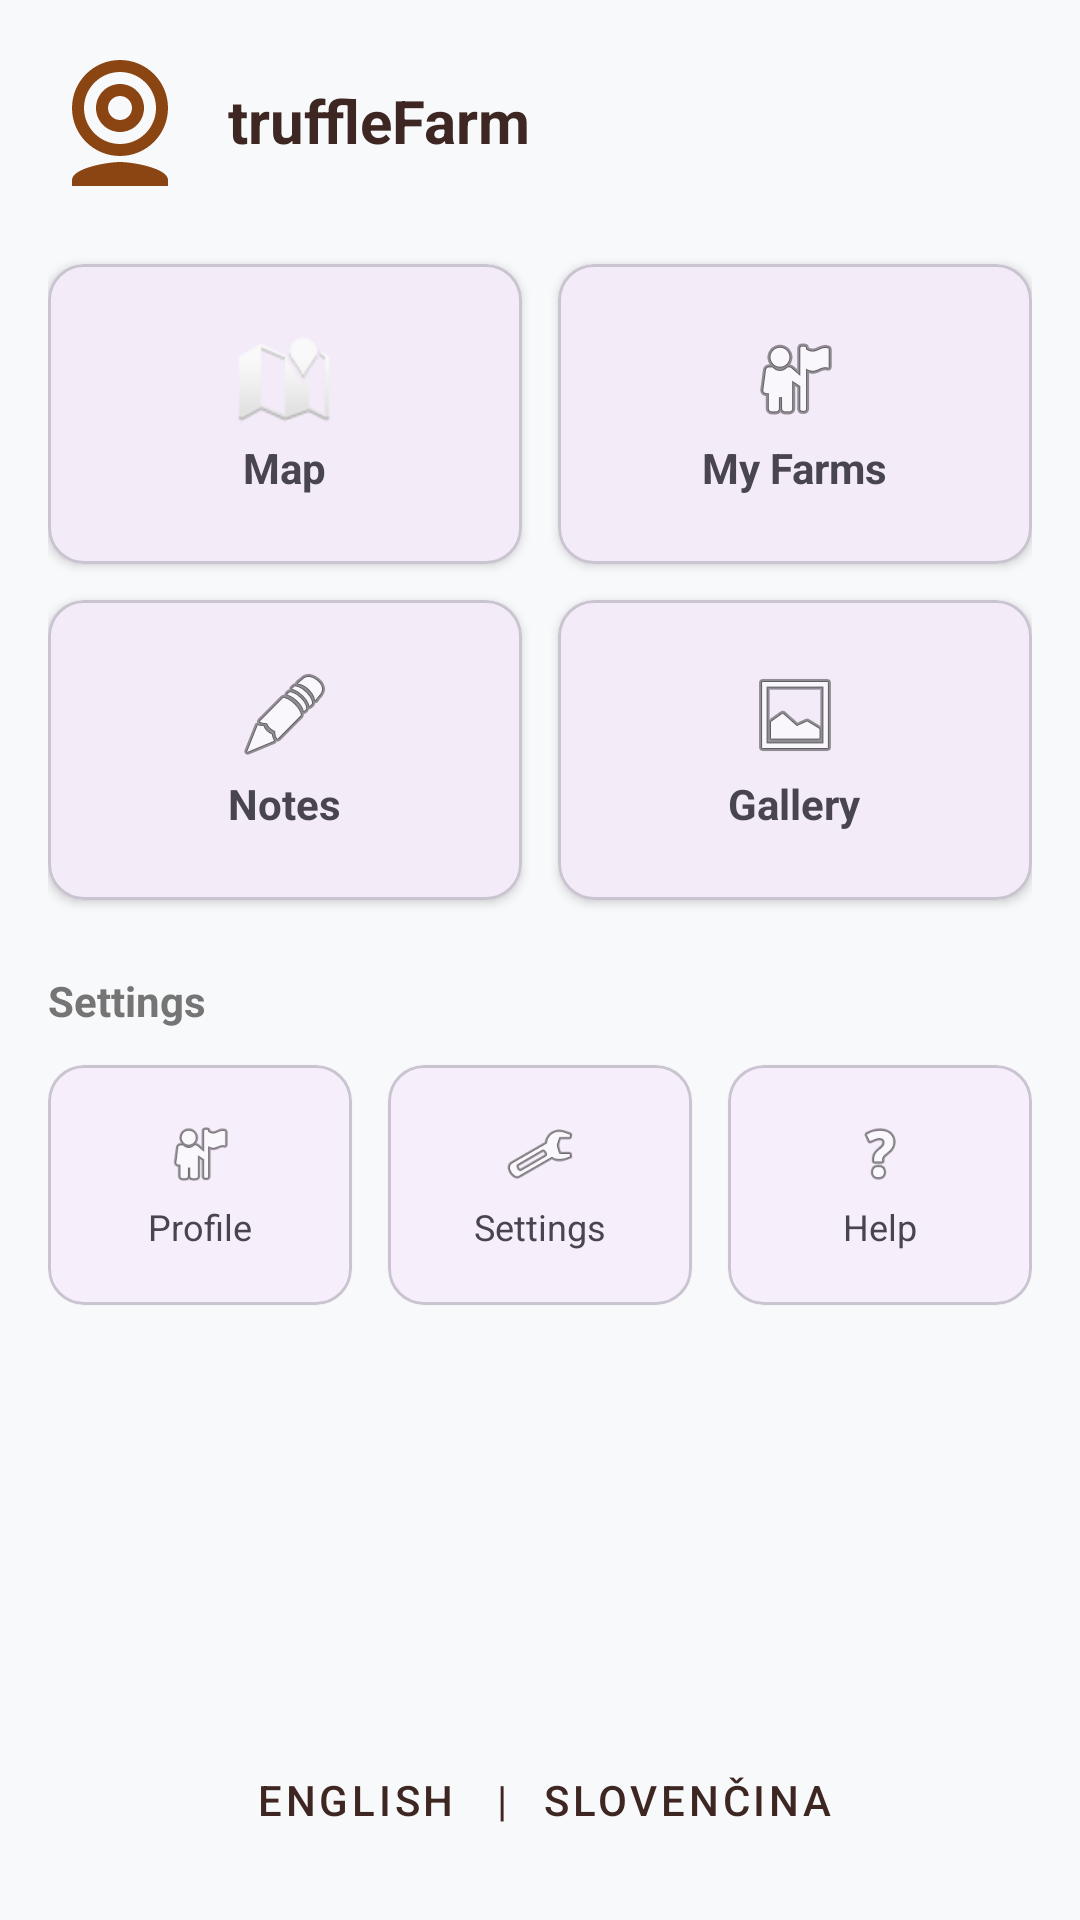

The Android layout XML behind this screen, and the referenced resources:
<!-- AndroidManifest.xml: application theme Theme.TruffleFarm -->
<!-- res/layout/fragment_home.xml -->
<?xml version="1.0" encoding="utf-8"?>
<androidx.constraintlayout.widget.ConstraintLayout xmlns:android="http://schemas.android.com/apk/res/android"
    xmlns:app="http://schemas.android.com/apk/res-auto"
    android:id="@+id/home_layout"
    android:layout_width="match_parent"
    android:layout_height="match_parent"
    android:padding="16dp"
    android:background="#F8F9FA">

    
    <ImageView
        android:id="@+id/home_logo_small"
        android:layout_width="48dp"
        android:layout_height="48dp"
        android:src="@drawable/ic_truffle"
        android:contentDescription="Logo"
        app:layout_constraintStart_toStartOf="parent"
        app:layout_constraintTop_toTopOf="parent" />

    <TextView
        android:id="@+id/home_title"
        android:layout_width="wrap_content"
        android:layout_height="wrap_content"
        android:layout_marginStart="12dp"
        android:text="@string/app_name"
        android:textSize="20sp"
        android:textStyle="bold"
        android:textColor="#3E2723"
        app:layout_constraintBottom_toBottomOf="@id/home_logo_small"
        app:layout_constraintStart_toEndOf="@id/home_logo_small"
        app:layout_constraintTop_toTopOf="@id/home_logo_small" />

    
    <androidx.constraintlayout.helper.widget.Flow
        android:id="@+id/flow_main"
        android:layout_width="0dp"
        android:layout_height="wrap_content"
        android:layout_marginTop="24dp"
        app:constraint_referenced_ids="card_map,card_farms,card_notes,card_gallery"
        app:flow_maxElementsWrap="2"
        app:flow_wrapMode="aligned"
        app:flow_horizontalGap="12dp"
        app:flow_verticalGap="12dp"
        app:layout_constraintEnd_toEndOf="parent"
        app:layout_constraintStart_toStartOf="parent"
        app:layout_constraintTop_toBottomOf="@id/home_logo_small" />

    <com.google.android.material.card.MaterialCardView
        android:id="@+id/card_map"
        android:layout_width="0dp"
        android:layout_height="100dp"
        app:cardCornerRadius="12dp"
        app:cardElevation="2dp">
        <LinearLayout
            android:layout_width="match_parent"
            android:layout_height="match_parent"
            android:orientation="vertical"
            android:gravity="center">
            <ImageView
                android:layout_width="32dp"
                android:layout_height="32dp"
                android:src="@android:drawable/ic_dialog_map"
                android:contentDescription="@string/nav_map"/>
            <TextView
                android:layout_width="wrap_content"
                android:layout_height="wrap_content"
                android:layout_marginTop="4dp"
                android:text="@string/nav_map"
                android:textSize="14sp"
                android:textStyle="bold" />
        </LinearLayout>
    </com.google.android.material.card.MaterialCardView>

    <com.google.android.material.card.MaterialCardView
        android:id="@+id/card_farms"
        android:layout_width="0dp"
        android:layout_height="100dp"
        app:cardCornerRadius="12dp"
        app:cardElevation="2dp">
        <LinearLayout
            android:layout_width="match_parent"
            android:layout_height="match_parent"
            android:orientation="vertical"
            android:gravity="center">
            <ImageView
                android:layout_width="32dp"
                android:layout_height="32dp"
                android:src="@android:drawable/ic_menu_myplaces"
                android:contentDescription="@string/nav_farms"/>
            <TextView
                android:layout_width="wrap_content"
                android:layout_height="wrap_content"
                android:layout_marginTop="4dp"
                android:text="@string/nav_farms"
                android:textSize="14sp"
                android:textStyle="bold" />
        </LinearLayout>
    </com.google.android.material.card.MaterialCardView>

    <com.google.android.material.card.MaterialCardView
        android:id="@+id/card_notes"
        android:layout_width="0dp"
        android:layout_height="100dp"
        app:cardCornerRadius="12dp"
        app:cardElevation="2dp">
        <LinearLayout
            android:layout_width="match_parent"
            android:layout_height="match_parent"
            android:orientation="vertical"
            android:gravity="center">
            <ImageView
                android:layout_width="32dp"
                android:layout_height="32dp"
                android:src="@android:drawable/ic_menu_edit"
                android:contentDescription="@string/nav_notes"/>
            <TextView
                android:layout_width="wrap_content"
                android:layout_height="wrap_content"
                android:layout_marginTop="4dp"
                android:text="@string/nav_notes"
                android:textSize="14sp"
                android:textStyle="bold" />
        </LinearLayout>
    </com.google.android.material.card.MaterialCardView>

    <com.google.android.material.card.MaterialCardView
        android:id="@+id/card_gallery"
        android:layout_width="0dp"
        android:layout_height="100dp"
        app:cardCornerRadius="12dp"
        app:cardElevation="2dp">
        <LinearLayout
            android:layout_width="match_parent"
            android:layout_height="match_parent"
            android:orientation="vertical"
            android:gravity="center">
            <ImageView
                android:layout_width="32dp"
                android:layout_height="32dp"
                android:src="@android:drawable/ic_menu_gallery"
                android:contentDescription="@string/nav_gallery"/>
            <TextView
                android:layout_width="wrap_content"
                android:layout_height="wrap_content"
                android:layout_marginTop="4dp"
                android:text="@string/nav_gallery"
                android:textSize="14sp"
                android:textStyle="bold" />
        </LinearLayout>
    </com.google.android.material.card.MaterialCardView>

    
    <TextView
        android:id="@+id/tv_more"
        android:layout_width="wrap_content"
        android:layout_height="wrap_content"
        android:layout_marginTop="24dp"
        android:text="@string/settings"
        android:textSize="14sp"
        android:textStyle="bold"
        android:textColor="#757575"
        app:layout_constraintStart_toStartOf="parent"
        app:layout_constraintTop_toBottomOf="@id/flow_main" />

    <androidx.constraintlayout.helper.widget.Flow
        android:id="@+id/flow_secondary"
        android:layout_width="0dp"
        android:layout_height="wrap_content"
        android:layout_marginTop="12dp"
        app:constraint_referenced_ids="card_profile,card_settings,card_help"
        app:flow_maxElementsWrap="3"
        app:flow_wrapMode="aligned"
        app:flow_horizontalGap="12dp"
        app:layout_constraintEnd_toEndOf="parent"
        app:layout_constraintStart_toStartOf="parent"
        app:layout_constraintTop_toBottomOf="@id/tv_more" />

    <com.google.android.material.card.MaterialCardView
        android:id="@+id/card_profile"
        android:layout_width="0dp"
        android:layout_height="80dp"
        app:cardCornerRadius="12dp"
        app:cardElevation="1dp">
        <LinearLayout
            android:layout_width="match_parent"
            android:layout_height="match_parent"
            android:orientation="vertical"
            android:gravity="center">
            <ImageView
                android:layout_width="24dp"
                android:layout_height="24dp"
                android:src="@android:drawable/ic_menu_myplaces"
                android:contentDescription="@string/profile"/>
            <TextView
                android:layout_width="wrap_content"
                android:layout_height="wrap_content"
                android:layout_marginTop="4dp"
                android:text="@string/profile"
                android:textSize="12sp" />
        </LinearLayout>
    </com.google.android.material.card.MaterialCardView>

    <com.google.android.material.card.MaterialCardView
        android:id="@+id/card_settings"
        android:layout_width="0dp"
        android:layout_height="80dp"
        app:cardCornerRadius="12dp"
        app:cardElevation="1dp">
        <LinearLayout
            android:layout_width="match_parent"
            android:layout_height="match_parent"
            android:orientation="vertical"
            android:gravity="center">
            <ImageView
                android:layout_width="24dp"
                android:layout_height="24dp"
                android:src="@android:drawable/ic_menu_preferences"
                android:contentDescription="@string/settings"/>
            <TextView
                android:layout_width="wrap_content"
                android:layout_height="wrap_content"
                android:layout_marginTop="4dp"
                android:text="@string/settings"
                android:textSize="12sp" />
        </LinearLayout>
    </com.google.android.material.card.MaterialCardView>

    <com.google.android.material.card.MaterialCardView
        android:id="@+id/card_help"
        android:layout_width="0dp"
        android:layout_height="80dp"
        app:cardCornerRadius="12dp"
        app:cardElevation="1dp">
        <LinearLayout
            android:layout_width="match_parent"
            android:layout_height="match_parent"
            android:orientation="vertical"
            android:gravity="center">
            <ImageView
                android:layout_width="24dp"
                android:layout_height="24dp"
                android:src="@android:drawable/ic_menu_help"
                android:contentDescription="@string/nav_help"/>
            <TextView
                android:layout_width="wrap_content"
                android:layout_height="wrap_content"
                android:layout_marginTop="4dp"
                android:text="@string/nav_help"
                android:textSize="12sp" />
        </LinearLayout>
    </com.google.android.material.card.MaterialCardView>

    
    <LinearLayout
        android:id="@+id/lang_container"
        android:layout_width="match_parent"
        android:layout_height="wrap_content"
        android:orientation="horizontal"
        android:gravity="center"
        app:layout_constraintBottom_toBottomOf="parent">

        <Button
            android:id="@+id/btn_home_en"
            style="@style/Widget.MaterialComponents.Button.TextButton"
            android:layout_width="wrap_content"
            android:layout_height="wrap_content"
            android:text="@string/english"
            android:textColor="#3E2723" />

        <TextView
            android:layout_width="wrap_content"
            android:layout_height="wrap_content"
            android:text=" | "
            android:textColor="#3E2723" />

        <Button
            android:id="@+id/btn_home_sk"
            style="@style/Widget.MaterialComponents.Button.TextButton"
            android:layout_width="wrap_content"
            android:layout_height="wrap_content"
            android:text="@string/slovak"
            android:textColor="#3E2723" />
    </LinearLayout>

</androidx.constraintlayout.widget.ConstraintLayout>
<!-- resources referenced by this layout -->
<resources>
  <!-- drawable ic_truffle (drawable) -->
  <vector xmlns:android="http://schemas.android.com/apk/res/android"
      android:width="24dp"
      android:height="24dp"
      android:viewportWidth="24"
      android:viewportHeight="24">
      <path
          android:fillColor="#8B4513"
          android:pathData="M12,2C7.58,2 4,5.58 4,10C4,14.42 7.58,18 12,18C16.42,18 20,14.42 20,10C20,5.58 16.42,2 12,2M12,16C8.69,16 6,13.31 6,10C6,6.69 8.69,4 12,4C15.31,4 18,6.69 18,10C18,13.31 15.31,16 12,16M12,6C9.79,6 8,7.79 8,10C8,12.21 9.79,14 12,14C14.21,14 16,12.21 16,10C16,7.79 14.21,6 12,6M12,12C10.9,12 10,11.1 10,10C10,8.9 10.9,8 12,8C13.1,8 14,8.9 14,10C14,11.1 13.1,12 12,12M12,19C10,19 4,20 4,22V23H20V22C20,20 14,19 12,19Z" />
  </vector>
  <string name="app_name">truffleFarm</string>
  <string name="english">English</string>
  <string name="nav_farms">My Farms</string>
  <string name="nav_gallery">Gallery</string>
  <string name="nav_help">Help</string>
  <string name="nav_map">Map</string>
  <string name="nav_notes">Notes</string>
  <string name="profile">Profile</string>
  <string name="settings">Settings</string>
  <string name="slovak">Slovenčina</string>
  <style name="Theme.TruffleFarm" parent="Base.Theme.TruffleFarm" />
  <style name="Base.Theme.TruffleFarm" parent="Theme.Material3.DayNight.NoActionBar">
          
          
      </style>
</resources>
